Run: headless pygame with SDL's dummy video driver; simulated clock (each Clock.tick advances the game by its frame time, no real sleeping); random seed 0; keys injected as events and as key.get_pressed() state; no mouse input.
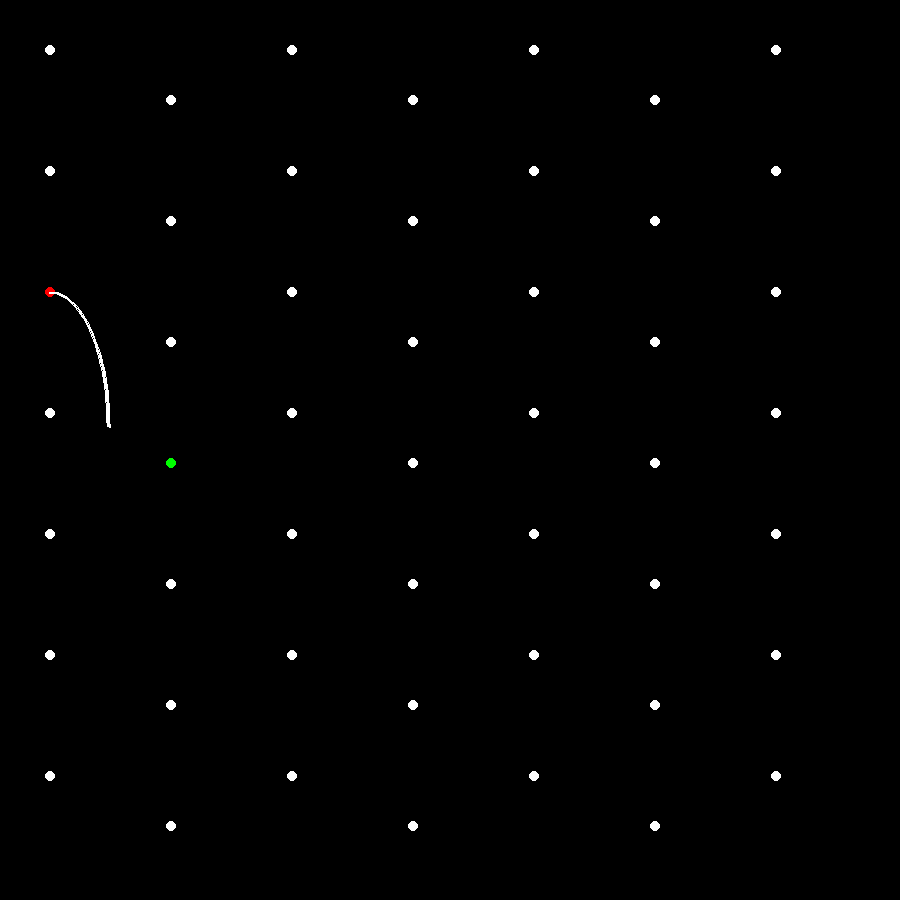
Frame 1 of 4 · flips 1–60 · no input
Frame 2 of 4 · flips 61–180 · tapped SPACE, RETURN · held RIGHT (→), D · screen unchanged from frame 1, image omitted
Frame 3 of 4 · flips 181–300 · held DOWN (↓), S · screen unchanged from frame 2, image omitted
Frame 4 of 4 · flips 301–420 · held LEFT (←), A, UP (↑), W · screen unchanged from frame 3, image omitted

The pygame program that drew these frames:

import pygame
import sys
import random
import math

SCREEN_WIDTH = 900
SCREEN_HEIGHT = 900
BLACK = [0, 0, 0]
WHITE = [255, 255, 255]
MIN_SEPERATION = 20
NUM_NODES = 54
OFFSET = 50

pygame.init()
display = pygame.display
surface = display.set_mode((SCREEN_WIDTH, SCREEN_HEIGHT))
display.set_caption("Social Network Sim")

class Node:
    def __init__(self, pos: list[int]) -> None:
        self._pos = pos
        self._connect_prob = random.uniform(0, 1)
        self._meetup_prob = random.uniform(0, 1)
        self._neighbors = []
        self._friends = []
        self._gender = bool(random.getrandbits(1)) #1 is male, 0 is female
        self._partner = None
        self._color = WHITE

    def connect(self, other: "Node") -> None:
        self._friends.append(other)
        if other in self._neighbors:
            self.straight_edge(other)
        else:
            self.curved_edge(other)
    
    def straight_edge(self, other: "Node") -> None:
        pygrame.draw.line(surface, WHITE, self._pos, other.pos, 1)

    def curved_edge(self, other: "Node") -> None:
        # self must be left node
        pygame.draw.arc(surface, WHITE, (self._pos[0]-0.5*abs(self._pos[0]-other.pos[0]), self._pos[1], abs(self._pos[0]-other.pos[0]), abs(self._pos[1]-other.pos[1])+100), 0, math.pi/2, 2)
    """
    pygame.draw.arc(surface, WHITE, (200, 200, 100, 20), 0, math.pi, 1)
    pygame.draw.circle(surface, WHITE, (200, 215), 2)
    pygame.draw.circle(surface, WHITE, (300, 215), 2)
    """
    def draw_node(self) -> None:
        pygame.draw.circle(surface, self._color, self._pos, 5)
    
    @property
    def pos(self) -> list[int]:
        return self._pos

    @pos.setter
    def pos(self, newpos: list[int]) -> None:
        self._pos = newpos

    @property
    def neighbors(self) -> list["Node"]:
        return self._neighbors

    @neighbors.setter
    def neighbors(self, newneighbors: list["Node"]) -> None:
        self._neighbors = newneighbors

    @property
    def friends(self) -> list["Node"]:
        return self._friends

    @friends.setter
    def friends(self, newfriends: list["Node"]) -> None:
        self._friends = newfriends

    @property
    def partner(self) -> "Node":
        return self._partner

    @partner.setter
    def partner(self, newpartner: "Node") -> None:
        self._partner = newpartner

    @property
    def connect_prob(self) -> float:
        return self._connect_prob

    @property
    def meetup_prob(self) -> float:
        return self._meetup_prob

    @property
    def gender(self) -> bool:
        return self._gender
    
    @property
    def color(self) -> list[int]:
        return self._color

    @color.setter
    def color(self, newcolor: list[int]) -> None:
        self._color = newcolor

def calculate_distance(n1: list[int], n2: list[int]) -> float:
    return sum([(n1[i]-n2[i])**2 for i in range(len(n1))])**0.5

def update() -> None:
    pass


def generate_nodes() -> list[Node]:
    nodes = []
    n = round(NUM_NODES**0.5)
    space = math.floor((SCREEN_WIDTH-OFFSET)/n) # spacing for nodes
    for i in range(n):
        for j in range(n):
            x, y = space * i + math.floor(OFFSET), space * j + math.floor(OFFSET)
            if i % 2 != 0:
                y += math.floor(OFFSET)
            
            nodes.append(Node([x, y]))
            
    return nodes


def main() -> None:
    run = True
    clock = pygame.time.Clock()
    nodes = generate_nodes()

    while run:
        clock.tick(60)
        keys = pygame.key.get_pressed()
        for event in pygame.event.get():
            if event.type == pygame.QUIT:
                run = False

        if keys[pygame.K_q]:
            run = False

        surface.fill(BLACK)
        
        # update()
        i = 0
        for node in nodes:
            node.draw_node()
            if i == 2:
                node._color = (255, 0, 0)
                nodes[10]._color = (0, 255, 0)
                node.connect(nodes[10])
            
            i += 1

        display.flip()

    pygame.quit()
    sys.exit()

if __name__ == "__main__":
    main()
